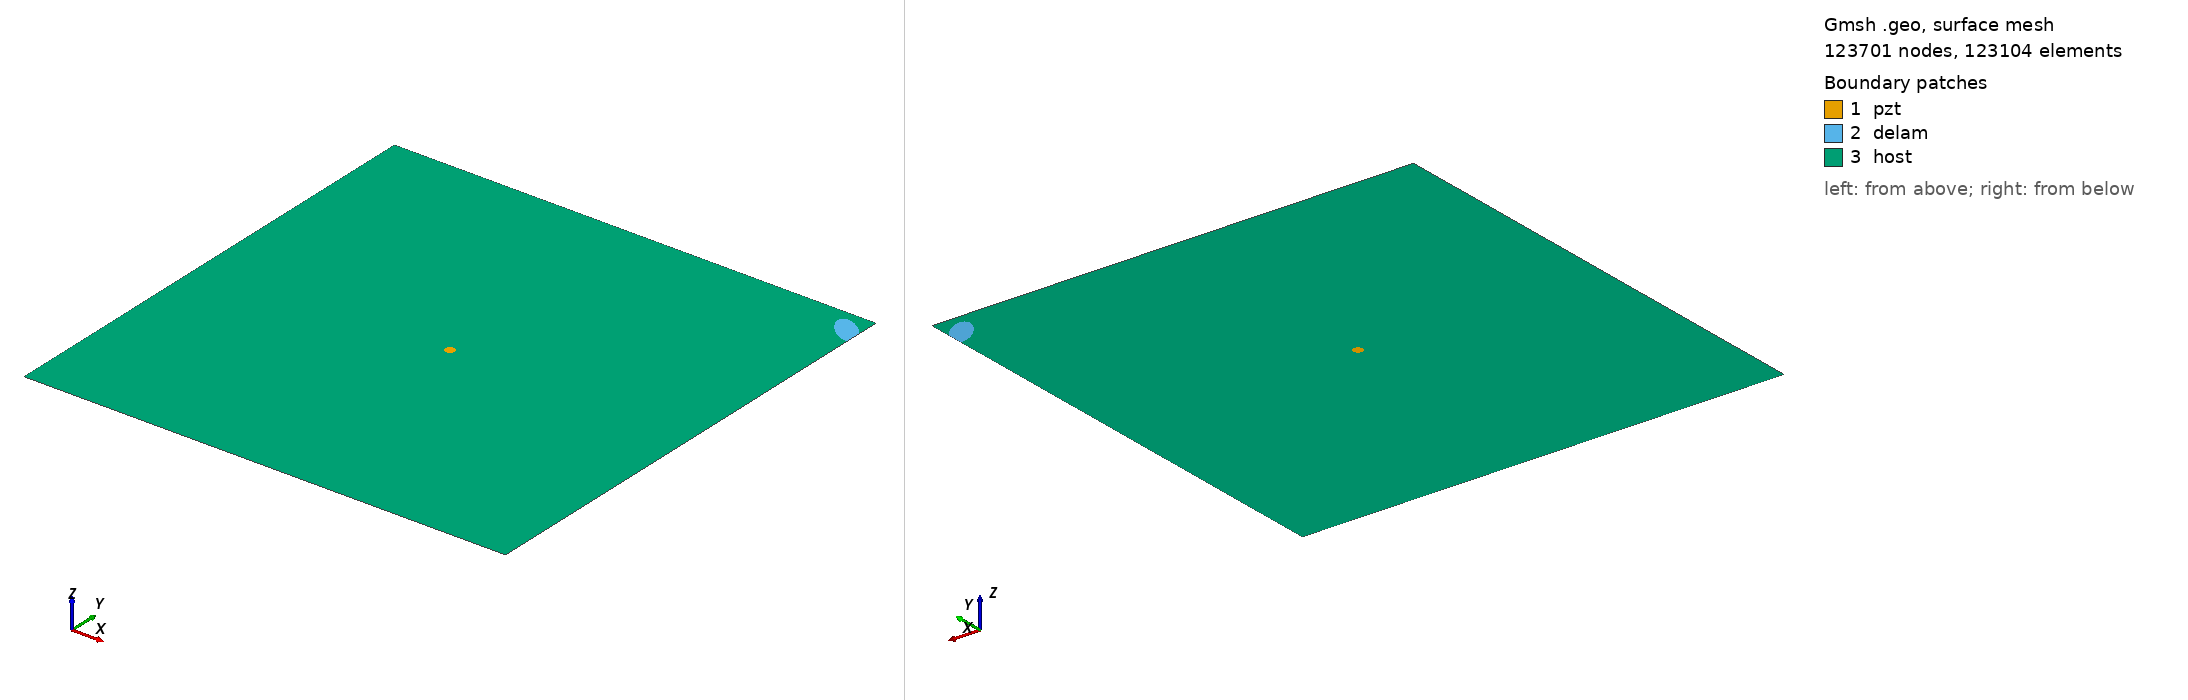

Gmsh geometry script, surface-meshed: 123701 nodes, 123104 surface elements. Boundary patches (legend numbers): 1 pzt, 2 delam, 3 host. Left view from above one corner, right view from below the opposite corner. Legend entries are the model's physical surfaces. The drawing asked Gmsh for element sizes between 1% and 20% of the model's largest extent; the script's own settings can give other sizes.

=== m2_rand_single_delam_39.geo (drawn) ===
SetFactory("OpenCASCADE");
L=0.500000; 
W=0.500000; 
a=0.019805; 
b=0.009761; 
x=0.488053; 
y=0.476013; 
alpha=0.769597 *Pi; 
r=0.005000; 
xpzt=0.250000; 
ypzt=0.250000; 
//+
Point(1) = {0, 0, 0, 1.0};
//+
Point(2) = {L, 0, 0, 1.0};
//+
Point(3) = {L, W, 0, 1.0};
//+
Point(4) = {0, W, 0, 1.0};
//+
Line(1) = {1, 2};
//+
Line(2) = {2, 3};
//+
Line(3) = {3, 4};
//+
Line(4) = {4, 1};
//+
Circle(5) = {xpzt, ypzt, -0, r, 0, 2*Pi};
//+
Ellipse(6) = {x, y, -0, a, b, 0, 2*Pi};
//+
Rotate {{0, 0, 1}, {x, y, 0}, alpha} {
  Curve{6}; 
}
//+
BooleanDifference{ Curve{6}; Delete; }{ Curve{2}; }
//+
Delete {
  Curve{7}; 
}
//Delete {
//  Curve{8}; 
//}
//+
Delete {
  Curve{2}; 
}
//+
Line(9) = {7, 8};
//+
Line(10) = {2, 7};
//+
Line(11) = {8, 3};
//+
Curve Loop(1) = {5};
//+
Plane Surface(1) = {1};
//+
Curve Loop(2) = {9, 8, 6};
//+
Plane Surface(2) = {2};
//+
Curve Loop(3) = {10, -6, -8, 11, 3, 4, 1};
//+
Curve Loop(4) = {5};
//+
Plane Surface(3) = {3, 4};
//+
Point(9) = {xpzt, ypzt, 0, 1.0};
//+
Point{9} In Surface {1};// mesh node at centre of pzt
//+
Physical Surface("pzt") = {1};
//+
Physical Surface("delam") = {2};
//+
Physical Surface("host") = {3};


Mesh.Algorithm = 6; // Frontal
Mesh.CharacteristicLengthFactor = 0.034000;
Mesh.CharacteristicLengthMin = 0.001000;
Mesh.CharacteristicLengthMax = 0.200000;
Mesh.RecombineAll = 1; // Apply recombination algorithm
Mesh.SubdivisionAlgorithm = 1; // 1: all quadrangles
Mesh.Smoothing = 1;
